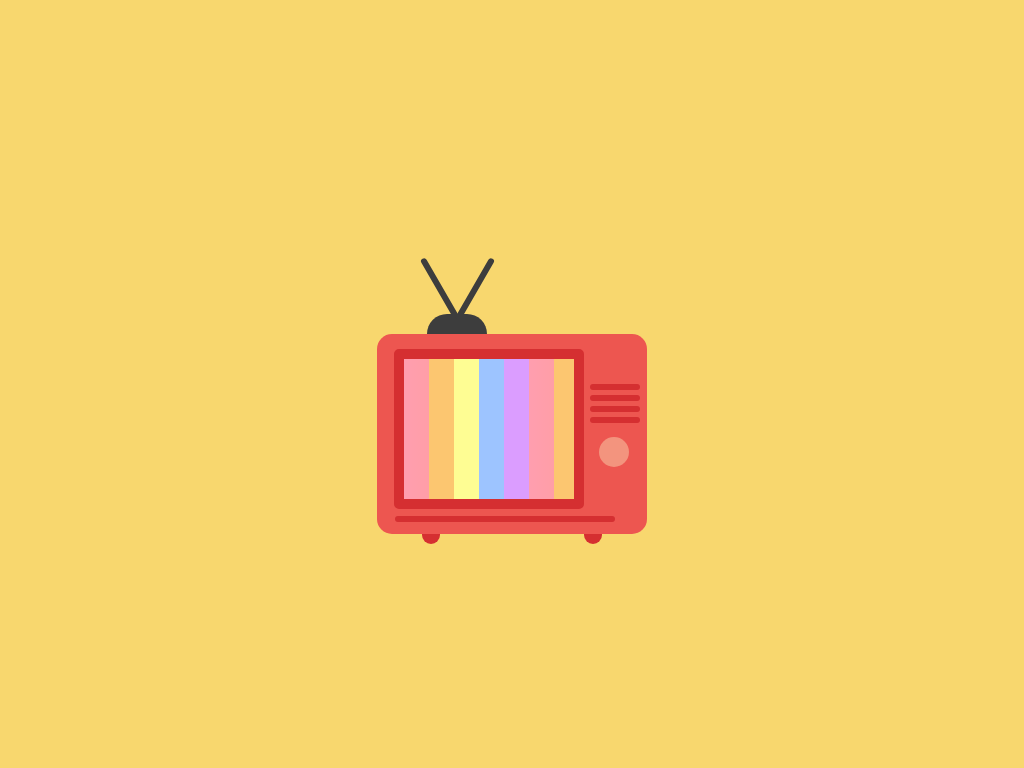

Write a web page that renders exactly this picture using CSS.

<!-- file: index.html -->
<!DOCTYPE html>
<html lang="en">

<head>
    <meta name="viewport" content="width=device-width, initial-scale=1.0" />
    <title>Interactive TV</title>
    <!-- Stylesheet -->
    <link rel="stylesheet" href="style.css" />
</head>

<body>
    <div class="container">
        <div class="tv">
            <input type="checkbox">
            <div class="speaker">
                <div></div>
                <div></div>
                <div></div>
                <div></div>
            </div>
            <div class="slot"></div>
            <div class="antenna">
                <div class="a"></div>
                <div class="a"></div>
            </div>
            <div class="stand1"></div>
            <div class="stand2"></div>
        </div>
    </div>
</body>

</html>

/* file: style.css */
body {
    padding: 0;
    margin: 0;
    background-color: #f8d76e;
}

.container {
    height: 500px;
    width: 450px;
    position: absolute;
    margin: auto;
    top: 0;
    left: 0;
    right: 0;
    bottom: 0;
}

.tv {
    background-color: #ed5650;
    height: 200px;
    width: 270px;
    position: relative;
    top: 200px;
    left: 90px;
    border-radius: 15px;
}

input[type="checkbox"] {
    -webkit-appearance: none;
    appearance: none;
    background-color: #f3947e;
    height: 30px;
    width: 30px;
    border-radius: 50%;
    position: absolute;
    top: 100px;
    right: 15px;
    cursor: pointer;
    outline: none;
}

.speaker {
    position: absolute;
    top: 50px;
    right: 7px;
}

.speaker>div {
    background-color: #d52f31;
    height: 6px;
    width: 50px;
    margin-bottom: 5px;
    border-radius: 8px;
}

.slot {
    background-color: #d52f31;
    height: 6px;
    width: 220px;
    border-radius: 8px;
    position: absolute;
    bottom: 12px;
    left: 18px;
}

.antenna {
    background-color: #3d3d3d;
    height: 20px;
    width: 60px;
    border-radius: 20px 20px 0 0;
    position: absolute;
    top: -20px;
    left: 50px;
}

.a {
    background-color: #3d3d3d;
    height: 70px;
    width: 6px;
    border-radius: 6px;
    position: relative;
}

.a:nth-child(1) {
    bottom: 60px;
    left: 10px;
    transform: rotate(-30deg);
}

.a:nth-child(2) {
    bottom: 130px;
    left: 45px;
    transform: rotate(30deg);
}

.stand1,
.stand2 {
    background-color: #d52f31;
    height: 10px;
    width: 18px;
    position: absolute;
    border-radius: 0 0 15px 15px;
    bottom: -10px;
}

.stand1 {
    left: 45px;
}

.stand2 {
    right: 45px;
}

input[type="checkbox"]::before {
    content: '';
    position: absolute;
    background-color: #caffd0;
    height: 140px;
    width: 170px;
    bottom: -42px;
    right: 45px;
    border-radius: 5px;
    border: 10px solid #d52f31;
    background-size: 125px 140px;
    background-image: linear-gradient(to left,
            #db9dff 25px,
            #9dc4ff 25px,
            #9dc4ff 50px,
            #fefd93 50px,
            #fefd93 75px,
            #fcc670 75px,
            #fcc670 100px,
            #ff9ea7 100px,
            #ff9eaf 125px);
    animation: move 20s infinite linear;
}

@keyframes move {
    100% {
        background-position: 2000px 0;
    }
}

input[type="checkbox"]:checked::before {
    background-size: 100% 100%;
    animation: none;
    background-image: linear-gradient(-45deg,
            transparent 150px,
            #ffffff66 150px,
            #ffffff66 180px,
            transparent 180px);
}
